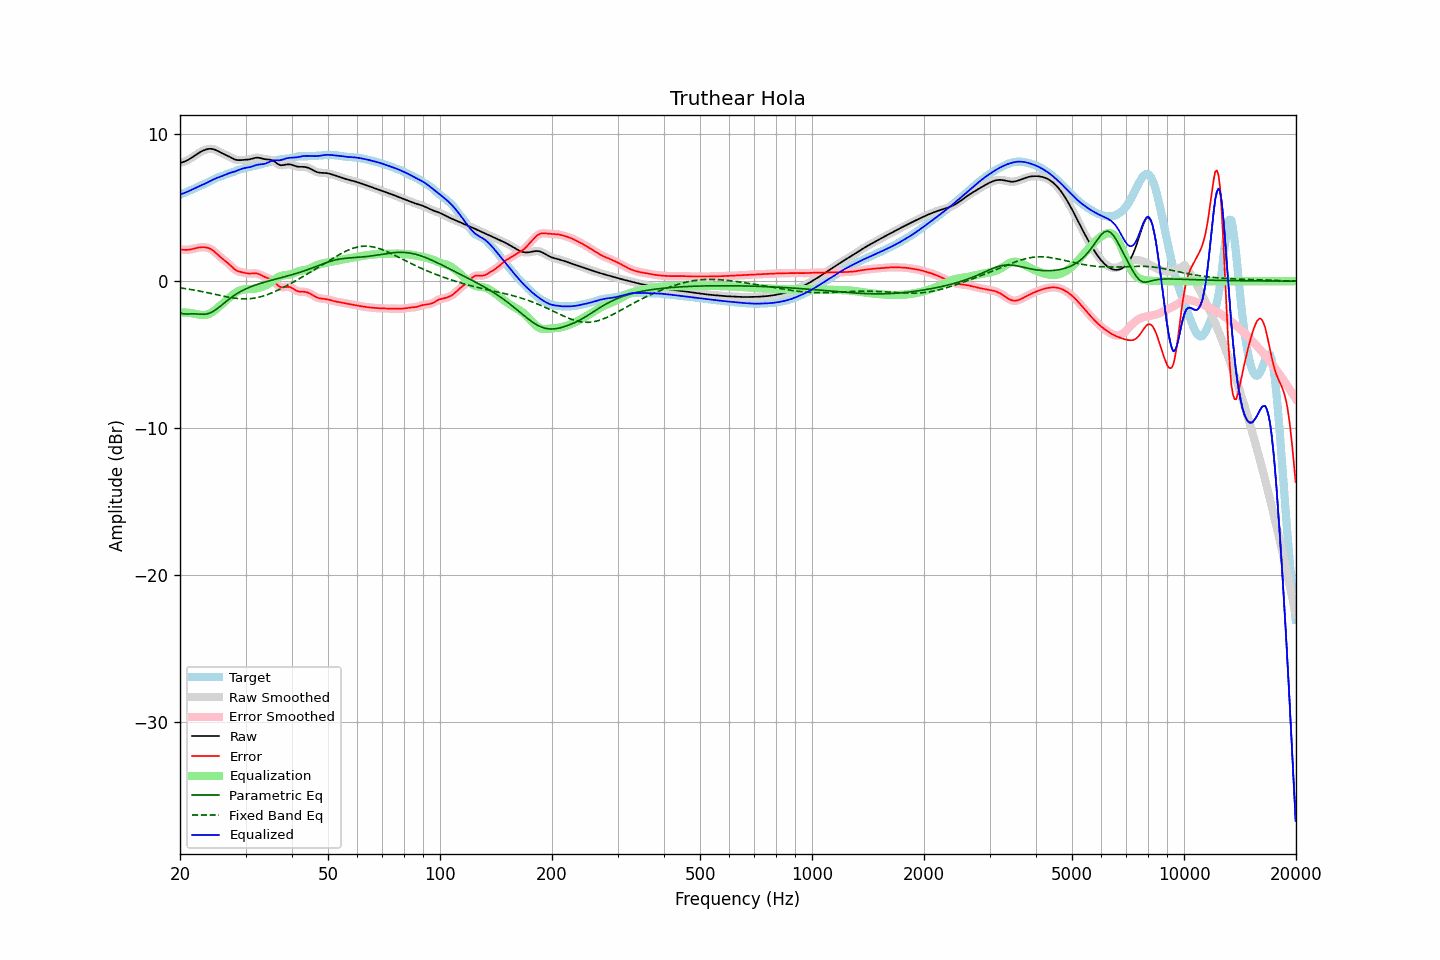

The file beside this chart, header and first rows:
frequency, raw, error, smoothed, error_smoothed, equalization, parametric_eq, fixed_band_eq, equalized_raw, equalized_smoothed, target
20.00, 8.04, 2.15, 8.04, 2.15, -2.14, -2.15, -0.46, 5.90, 5.90, 5.88
20.20, 8.07, 2.14, 8.07, 2.14, -2.13, -2.18, -0.47, 5.93, 5.93, 5.92
20.40, 8.10, 2.13, 8.10, 2.13, -2.13, -2.22, -0.49, 5.97, 5.97, 5.97
20.61, 8.14, 2.12, 8.14, 2.13, -2.14, -2.23, -0.51, 6.00, 6.01, 6.02
20.81, 8.19, 2.13, 8.19, 2.13, -2.14, -2.24, -0.52, 6.05, 6.05, 6.06
21.02, 8.25, 2.13, 8.25, 2.13, -2.15, -2.23, -0.54, 6.10, 6.10, 6.11
21.23, 8.31, 2.14, 8.31, 2.15, -2.16, -2.23, -0.56, 6.15, 6.15, 6.16
21.44, 8.38, 2.17, 8.38, 2.17, -2.17, -2.23, -0.57, 6.20, 6.20, 6.21
21.66, 8.45, 2.19, 8.45, 2.19, -2.19, -2.22, -0.59, 6.25, 6.25, 6.26
21.87, 8.52, 2.22, 8.52, 2.22, -2.22, -2.23, -0.61, 6.30, 6.30, 6.30
22.09, 8.60, 2.25, 8.60, 2.25, -2.24, -2.23, -0.63, 6.35, 6.35, 6.35
22.31, 8.67, 2.27, 8.67, 2.27, -2.27, -2.24, -0.65, 6.40, 6.40, 6.40
22.54, 8.74, 2.29, 8.74, 2.29, -2.29, -2.25, -0.67, 6.45, 6.45, 6.45
22.76, 8.80, 2.30, 8.80, 2.30, -2.30, -2.26, -0.69, 6.50, 6.50, 6.50
22.99, 8.86, 2.31, 8.86, 2.31, -2.31, -2.26, -0.72, 6.55, 6.55, 6.55
23.22, 8.91, 2.31, 8.91, 2.31, -2.31, -2.25, -0.74, 6.60, 6.60, 6.60
23.45, 8.95, 2.29, 8.95, 2.29, -2.29, -2.25, -0.76, 6.65, 6.65, 6.65
23.69, 8.97, 2.27, 8.97, 2.27, -2.27, -2.22, -0.78, 6.71, 6.71, 6.70
23.92, 8.99, 2.24, 8.99, 2.24, -2.23, -2.19, -0.81, 6.76, 6.76, 6.76
24.16, 9.00, 2.19, 9.00, 2.19, -2.18, -2.14, -0.83, 6.82, 6.82, 6.81
24.40, 8.99, 2.12, 8.99, 2.12, -2.11, -2.10, -0.85, 6.88, 6.88, 6.86
24.65, 8.96, 2.05, 8.96, 2.04, -2.03, -2.03, -0.88, 6.93, 6.93, 6.92
24.89, 8.93, 1.95, 8.92, 1.95, -1.95, -1.96, -0.90, 6.98, 6.98, 6.97
25.14, 8.88, 1.85, 8.88, 1.85, -1.86, -1.88, -0.93, 7.02, 7.02, 7.02
25.39, 8.82, 1.75, 8.82, 1.75, -1.76, -1.80, -0.95, 7.06, 7.06, 7.07
25.65, 8.76, 1.65, 8.76, 1.65, -1.67, -1.71, -0.97, 7.09, 7.09, 7.11
25.91, 8.71, 1.56, 8.71, 1.56, -1.57, -1.62, -1.00, 7.13, 7.14, 7.15
26.16, 8.65, 1.47, 8.66, 1.47, -1.48, -1.53, -1.02, 7.18, 7.18, 7.18
26.43, 8.61, 1.39, 8.61, 1.39, -1.38, -1.44, -1.04, 7.23, 7.23, 7.22
26.69, 8.56, 1.30, 8.56, 1.30, -1.28, -1.35, -1.07, 7.27, 7.27, 7.26
26.96, 8.50, 1.21, 8.50, 1.20, -1.19, -1.27, -1.09, 7.32, 7.32, 7.30
27.23, 8.45, 1.11, 8.45, 1.10, -1.09, -1.18, -1.11, 7.36, 7.36, 7.34
27.50, 8.39, 1.00, 8.39, 1.00, -1.00, -1.10, -1.12, 7.39, 7.39, 7.39
27.77, 8.33, 0.90, 8.33, 0.90, -0.91, -1.02, -1.14, 7.42, 7.42, 7.43
28.05, 8.28, 0.80, 8.28, 0.81, -0.83, -0.95, -1.16, 7.45, 7.45, 7.47
28.33, 8.25, 0.73, 8.25, 0.73, -0.76, -0.88, -1.17, 7.49, 7.49, 7.51
28.62, 8.23, 0.68, 8.23, 0.68, -0.70, -0.81, -1.18, 7.53, 7.53, 7.55
28.90, 8.22, 0.64, 8.22, 0.64, -0.65, -0.75, -1.19, 7.58, 7.58, 7.58
29.19, 8.23, 0.61, 8.23, 0.61, -0.61, -0.69, -1.20, 7.62, 7.62, 7.61
29.48, 8.24, 0.59, 8.24, 0.59, -0.58, -0.63, -1.20, 7.66, 7.66, 7.64
29.78, 8.24, 0.57, 8.24, 0.57, -0.56, -0.57, -1.21, 7.69, 7.68, 7.67
30.08, 8.25, 0.55, 8.25, 0.55, -0.55, -0.52, -1.21, 7.71, 7.70, 7.70
30.38, 8.26, 0.53, 8.26, 0.53, -0.54, -0.47, -1.20, 7.72, 7.72, 7.73
30.68, 8.27, 0.51, 8.28, 0.52, -0.53, -0.43, -1.20, 7.74, 7.74, 7.76
30.99, 8.30, 0.52, 8.30, 0.52, -0.53, -0.38, -1.19, 7.77, 7.77, 7.78
31.30, 8.33, 0.52, 8.33, 0.52, -0.53, -0.34, -1.17, 7.80, 7.80, 7.81
31.61, 8.36, 0.53, 8.36, 0.53, -0.52, -0.30, -1.16, 7.84, 7.84, 7.83
31.93, 8.39, 0.53, 8.38, 0.53, -0.51, -0.26, -1.14, 7.88, 7.88, 7.86
32.24, 8.39, 0.51, 8.39, 0.51, -0.49, -0.22, -1.12, 7.91, 7.91, 7.88
32.57, 8.39, 0.48, 8.39, 0.48, -0.46, -0.19, -1.10, 7.93, 7.93, 7.91
32.89, 8.37, 0.43, 8.37, 0.43, -0.43, -0.15, -1.07, 7.94, 7.94, 7.94
33.22, 8.34, 0.38, 8.34, 0.38, -0.39, -0.12, -1.04, 7.95, 7.95, 7.96
33.55, 8.31, 0.32, 8.31, 0.32, -0.35, -0.09, -1.01, 7.96, 7.97, 7.99
33.89, 8.29, 0.27, 8.29, 0.27, -0.30, -0.06, -0.97, 7.99, 7.99, 8.02
34.23, 8.28, 0.23, 8.28, 0.23, -0.25, -0.02, -0.93, 8.03, 8.03, 8.04
34.57, 8.27, 0.20, 8.27, 0.20, -0.19, 0.01, -0.89, 8.08, 8.08, 8.07
34.92, 8.26, 0.15, 8.25, 0.15, -0.12, 0.04, -0.85, 8.13, 8.13, 8.11
35.27, 8.23, 0.09, 8.23, 0.09, -0.05, 0.07, -0.80, 8.18, 8.18, 8.14
35.62, 8.18, 0.01, 8.18, 0.01, 0.03, 0.09, -0.76, 8.21, 8.21, 8.17
35.97, 8.11, -0.09, 8.11, -0.09, 0.11, 0.12, -0.71, 8.22, 8.22, 8.20
... 635 more rows
